The GitHub repository SnaetWarre/Research_Project_Rust_Semi-Supervised_Learning contains a labelled image folder "plantvillage" with 14 categories: apple apple scab, apple black rot, apple cedar apple rust, cherry including sour healthy, corn (maize) cercospora leaf spot gray leaf spot, corn maize northern leaf blight, grape healthy, peach healthy, pepper bell bacterial spot, potato healthy, raspberry healthy, strawberry healthy, tomato leaf mold, tomato mosaic virus. Examples follow, each with its label.

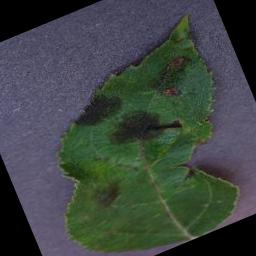
Label: apple apple scab

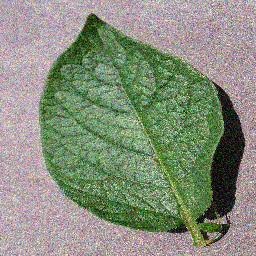
Label: potato healthy

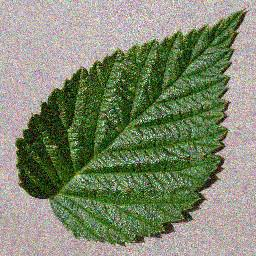
Label: raspberry healthy

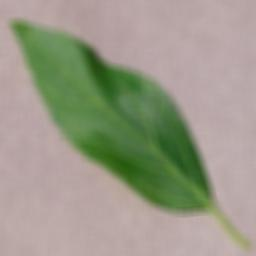
Label: cherry including sour healthy

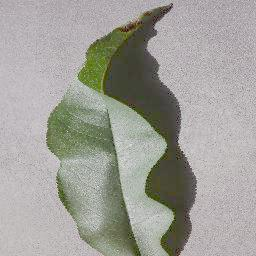
Label: peach healthy

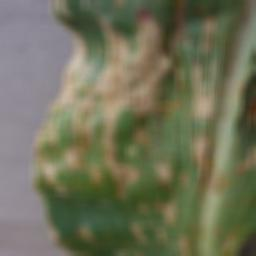
Label: corn (maize) cercospora leaf spot gray leaf spot
